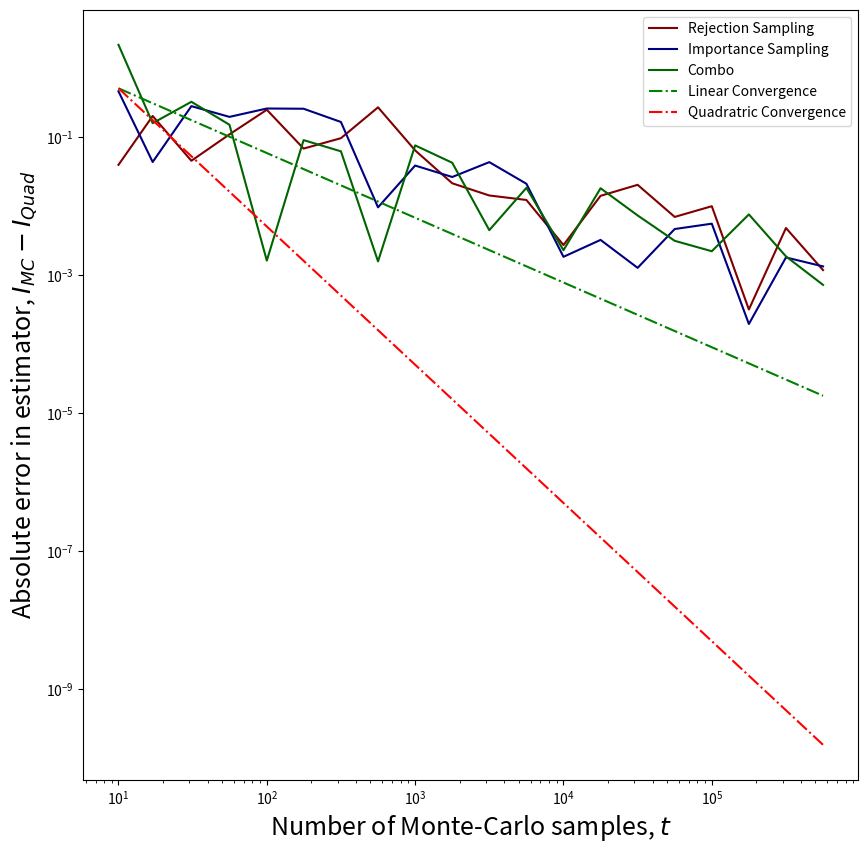

Here is the Python script that generated this plot:
_author_ = 'Zi Hao Foo'
_date_ = 'Sep 2022'

import numpy as np
import scipy as sp
import matplotlib.pyplot as plt
from scipy.stats import norm
from scipy.integrate import quad


def PDF_pi_tilde(x):
    """ Returns the PDF value of x based on pi_tilde distribution"""
    return np.exp(-0.5 * x**2) * ( (np.sin(6 * x))**2 + (3 * (np.cos(x))**2 * (np.sin(4 * x))**2) + 1 ) 

def PDF_phi(x):
    """Returns the PDF value of a standard normal density"""
    return np.exp(-0.5 * x**2) / np.sqrt(2 * np.pi)

def I_MC_rejection(n_MC = 10000, counter_iter_max = 1000):
    C = 20                          # Scaling constant to support g(x)
    mu_phi, sigma_phi = 0, 1        # mean and standard deviation
    num_size = np.int_(counter_iter_max)

    I_vec = np.zeros(n_MC, dtype = float)
    n_vec = np.zeros(n_MC, dtype = float)

    for i2 in range(n_MC):
        u_val = np.random.uniform(low = 0.0, high = 1.0, size = num_size)
        y_val = np.random.normal(loc = mu_phi, scale = sigma_phi, size = num_size)

        accept_bool_vec = u_val * C * PDF_phi(y_val) <= PDF_pi_tilde(y_val)
        y_vec = y_val[accept_bool_vec]

        I_vec[i2] = np.sum(y_vec ** 2) / len(y_vec)

        n_vec[i2] = len(y_vec)
    return np.mean(I_vec), np.var(I_vec)

def I_MC_importance(n_MC = 10000, counter_iter_max = 1000):
    C = 20                          # Scaling constant to support g(x)
    mu_phi, sigma_phi = 0, 1        # mean and standard deviation of standard Gassuain
    num_size = np.int_(counter_iter_max)

    I_vec = np.zeros(n_MC, dtype = float)
    n_vec = np.zeros(n_MC, dtype = float)

    for i2 in range(n_MC):          # Loop over number of independent MC simulations

        y_vec = np.random.normal(loc = mu_phi, scale = sigma_phi, size = num_size)

        pi_vec = PDF_pi_tilde(y_vec)        # Pi_tilde of y_i
        phi_vec = PDF_phi(y_vec)            # phi_tilde of y_i
        weight_vec = pi_vec / phi_vec       # w_tilde of y_i

        I_vec[i2] = np.sum( (y_vec ** 2) * weight_vec) / np.sum(weight_vec)
        n_vec[i2] = len(y_vec)

    return np.mean(I_vec), np.var(I_vec)


def I_MC_combo(n_MC = 10000, counter_iter_max = 1000):
    C = 20                          # Scaling constant to support g(x)
    mu_phi, sigma_phi = 0, 1        # mean and standard deviation
    num_size = np.int_(counter_iter_max)

    I_vec = np.zeros(n_MC, dtype = float)
    n_vec = np.zeros(n_MC, dtype = float)

    for i2 in range(n_MC):
        u_val = np.random.uniform(low = 0.0, high = 1.0, size = num_size)
        y_val = np.random.normal(loc = mu_phi, scale = sigma_phi, size = num_size)

        accept_bool_vec = u_val * C * PDF_phi(y_val) <= PDF_pi_tilde(y_val)
        y_vec = y_val[accept_bool_vec]          # Accepted samples 
        y_rej = y_val[~accept_bool_vec]         # Rejected samples

        I_AR = np.sum(y_vec ** 2) / len(y_vec)

        pi_vec = PDF_pi_tilde(y_rej)                                # Pi_tilde of y_i
        phi_prime_vec = C * PDF_phi(y_rej) - PDF_pi_tilde(y_rej)            # phi_tilde of y_i
        weight_vec = pi_vec / phi_prime_vec                           # w_tilde of y_i

        I_rej = np.sum( (y_rej ** 2) * weight_vec) / np.sum(weight_vec)

        I_vec[i2] = ((len(y_vec) / counter_iter_max) * I_AR) + ((1 - (len(y_vec) / counter_iter_max)) * I_rej)
        n_vec[i2] = len(y_vec) + len(y_rej)

    return np.mean(I_vec), np.var(I_vec)

def Int_pi(x):
    """ Returns the value of x^2 * PDF value of x based on pi_tilde distribution"""
    return (x ** 2) * PDF_pi_tilde(x)

## Integration results from quadratures
I_numer_unnorm, _ = quad(Int_pi, a = -np.inf, b = np.inf) 
I_numer_denorm, _ = quad(PDF_pi_tilde, a = -np.inf, b = np.inf) 
I_numerics = I_numer_unnorm / I_numer_denorm

print('Numerical estimate of I: ', I_numerics)

n_MC_input = 1
t_pow_vec = np.arange(start = 1, stop = 6, step = 0.25)
t_vec = np.floor(10 ** t_pow_vec)
# t_vec = np.linspace(start = 10, stop = 10000, num = 20)
I_var_rej = np.zeros(len(t_vec), dtype = float)
I_var_imp = np.zeros(len(t_vec), dtype = float)
I_var_combo = np.zeros(len(t_vec), dtype = float)
I_mean_rej = np.zeros(len(t_vec), dtype = float)
I_mean_imp = np.zeros(len(t_vec), dtype = float)
I_mean_combo = np.zeros(len(t_vec), dtype = float)

for i1 in range(len(t_vec)):
    I_mean_rej[i1], I_var_rej[i1] = I_MC_rejection(n_MC = n_MC_input, counter_iter_max = t_vec[i1]) 
    I_mean_imp[i1], I_var_imp[i1] = I_MC_importance(n_MC = n_MC_input, counter_iter_max = t_vec[i1])
    I_mean_combo[i1], I_var_combo[i1] = I_MC_combo(n_MC = n_MC_input, counter_iter_max = t_vec[i1])

# I_var_rej = I_var_rej / I_var_rej[-1]
# I_var_imp = I_var_imp / I_var_imp[-1]
# I_var_combo = I_var_combo / I_var_combo[-1]

fig, ax = plt.subplots(figsize = (10,10))
ax.loglog(t_vec, np.abs(I_mean_rej - I_numerics), linestyle = '-', linewidth = 1.5, color = 'maroon', label = 'Rejection Sampling')
ax.loglog(t_vec, np.abs(I_mean_imp  - I_numerics), linestyle = '-', linewidth = 1.5, color = 'navy', label = 'Importance Sampling')
ax.loglog(t_vec, np.abs(I_mean_combo  - I_numerics), linestyle = '-', linewidth = 1.5, color = 'darkgreen', label = 'Combo')
ax.loglog([t_vec[0], t_vec[-1]], [0.5E1 / t_vec[0], 1E1 / t_vec[-1] ], linestyle = '-.', linewidth = 1.5, color = 'green', label = 'Linear Convergence' )
ax.loglog([t_vec[0], t_vec[-1]], [5E1 / t_vec[0]**2, 5E1 / t_vec[-1]**2 ], linestyle = '-.', linewidth = 1.5, color = 'red', label = 'Quadratric Convergence' )
ax.set_xlabel('Number of Monte-Carlo samples, $t$', fontsize = 18)
ax.set_ylabel('Absolute error in estimator, $ I_{MC} - I_{Quad}$', fontsize = 18)
# ax.set_ylabel('Normalized Variances, $ Var[I(t)] / Var [I(t = t_{max} )]$', fontsize = 12)
# ax.set_ylabel('Variances, $ Var[I(t)] $', fontsize = 12)
ax.legend()
plt.savefig('Q2d_fig1.eps')
plt.show()

# fig, ax = plt.subplots(figsize = (10,10))
# ax.loglog(t_vec, I_var_rej, linestyle = '-', linewidth = 1.5, color = 'maroon', label = 'Rejection Sampling')
# ax.loglog(t_vec, I_var_imp, linestyle = '-', linewidth = 1.5, color = 'navy', label = 'Importance Sampling')
# ax.loglog(t_vec, I_var_combo, linestyle = '-', linewidth = 1.5, color = 'darkgreen', label = 'Combo')
# ax.set_xlabel('Number of Monte-Carlo samples, $t$', fontsize = 18)
# # ax.set_ylabel('Absolute error in estimator, $ I_{MC} - I_{Quad}$', fontsize = 12)
# # ax.set_ylabel('Normalized Variances, $ Var[I(t)] / Var [I(t = t_{max} )]$', fontsize = 18)
# ax.set_ylabel('Variances, $ Var[I(t)] $', fontsize = 12)
# ax.legend(loc = 'upper right', fontsize = 16, frameon = False)
# plt.savefig('Q2d_fig1.eps')
# plt.show()
